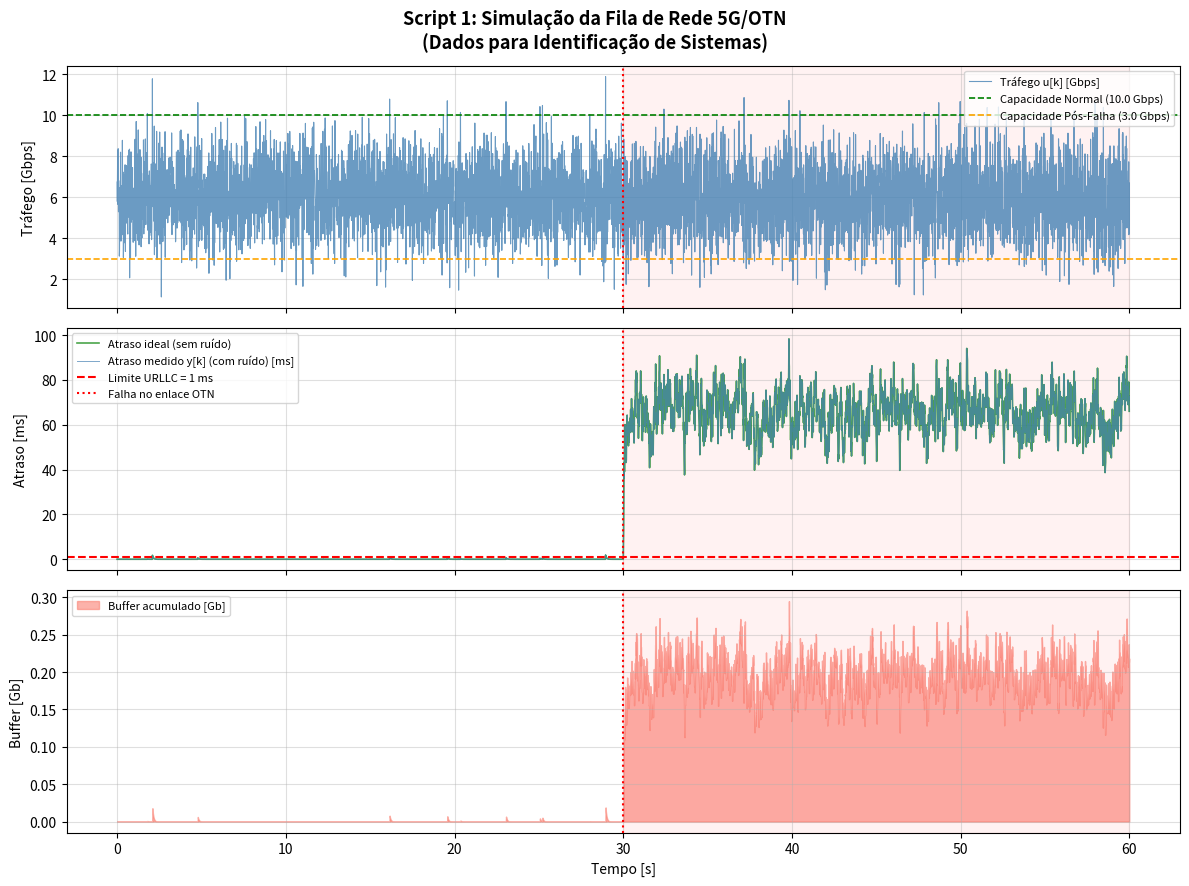

Write the Python code that produced this figure.
"""
==============================================================================
PROJETO - Identificação de Sistemas | UFES 2026
Tema: Predição de Atraso e Detecção de Falhas em Redes 5G/OTN

SCRIPT 1 de 3: Simulação da Fila de Rede (Geração de Dados)
==============================================================================

CONTEXTO:
    Simulamos um nó de transporte (OTN) no enlace Fronthaul de uma rede 5G.
    Pacotes de serviços URLLC e eMBB chegam ao nó e formam uma fila.
    O atraso de enfileiramento (Queueing Delay) é nossa variável de interesse.

    A "FALHA" acontece em t=INSTANTE_FALHA segundos: a capacidade do enlace
    cai abruptamente (simula degradação física do link óptico OTN), fazendo
    a fila crescer e o atraso disparar.

ENTRADAS E SAÍDAS DO SISTEMA (para Identificação de Sistemas):
    u[k] = taxa de chegada de tráfego no instante k  [Mbps]  -> ENTRADA
    y[k] = atraso de enfileiramento no instante k    [ms]    -> SAÍDA

DEPENDÊNCIAS:
    pip install numpy matplotlib pandas
==============================================================================
"""

import numpy as np
import matplotlib.pyplot as plt
import pandas as pd

# =============================================================================
# PARÂMETROS DA SIMULAÇÃO (Você pode alterar esses valores para experimentar)
# =============================================================================

# --- Tempo ---
TS          = 0.01          # Período de amostragem: 10 ms (polling da gerência)
T_TOTAL     = 60.0          # Duração total da simulação: 60 segundos
INSTANTE_FALHA = 30.0       # Instante em que ocorre a falha no enlace OTN [s]

# --- Rede OTN (o nosso "sistema") ---
C_NORMAL    = 10.0          # Capacidade do enlace em operação normal   [Gbps]
C_FALHA     = 3.0           # Capacidade do enlace após a falha         [Gbps]

# --- Tráfego 5G (entrada u[k]) ---
TRAFEGO_MEDIO  = 6.0        # Taxa média de tráfego chegando             [Gbps]
TRAFEGO_STD    = 1.5        # Desvio padrão (rafadas/variações normais)  [Gbps]

# --- Ruído de Medição ---
# Simula imprecisões na leitura via NETCONF / gerência da rede
RUIDO_STD   = 0.05          # Desvio padrão do ruído de medição          [ms]

# --- Semente aleatória (garante reprodutibilidade dos resultados) ---
SEMENTE     = 42
np.random.seed(SEMENTE)

# =============================================================================
# GERAÇÃO DO VETOR DE TEMPO E TRÁFEGO (Entrada u[k])
# =============================================================================

t = np.arange(0, T_TOTAL, TS)   # Vetor de tempo discreto
N = len(t)                        # Número total de amostras

# Tráfego chegando: processo aleatório Gaussiano (simula variações reais do 5G)
# Limitamos entre 0 e 1.2 * C_NORMAL para não gerar valores absurdos
u = np.random.normal(TRAFEGO_MEDIO, TRAFEGO_STD, N)
u = np.clip(u, 0, 1.2 * C_NORMAL)

# =============================================================================
# SIMULAÇÃO DA FILA (Modelo de Fila Discreta - D/D/1 Simplificada)
# =============================================================================
# Ideia: O buffer acumula tráfego que não consegue ser transmitido.
#        A cada instante k, se u[k] > C, o excesso vai para o buffer.
#        O atraso é proporcional ao tamanho do buffer dividido pela capacidade.
#
# Isso traduz diretamente nossa equação ARX:
#   y[k] = a1 * y[k-1] + b1 * u[k-1] + e[k]
#
# onde a1 captura a "memória" da fila (quanto do buffer anterior persiste)
# e b1 captura o quanto o tráfego atual impacta no atraso.

# Vetor de capacidade (muda no instante da falha)
C = np.where(t < INSTANTE_FALHA, C_NORMAL, C_FALHA)

# Simulação iterativa da fila
buffer     = np.zeros(N)    # Tamanho do buffer em cada instante [Gb acumulado]
y_ideal    = np.zeros(N)    # Atraso sem ruído de medição        [ms]

FATOR_MEMORIA = 0.85        # Quanto do buffer persiste ao próximo instante
                            # (modela o esvaziamento gradual da fila)

for k in range(1, N):
    excesso      = max(0, u[k] - C[k])        # Tráfego que não coube no enlace
    buffer[k]    = FATOR_MEMORIA * buffer[k-1] + excesso * TS
    buffer[k]    = max(0, buffer[k])           # Buffer não pode ser negativo
    y_ideal[k]   = (buffer[k] / C[k]) * 1000  # Converte para milissegundos [ms]

# Adiciona ruído de medição (imprecisão da gerência NETCONF)
ruido   = np.random.normal(0, RUIDO_STD, N)
y       = np.abs(y_ideal + ruido)             # Atraso observado [ms] (sempre >= 0)

# =============================================================================
# SALVAR OS DADOS EM CSV (serão lidos pelo Script 2)
# =============================================================================

df = pd.DataFrame({
    'k':            np.arange(N),      # Índice da amostra
    'tempo_s':      t,                 # Tempo em segundos
    'trafego_u':    u,                 # Entrada:  tráfego chegando [Gbps]
    'capacidade_C': C,                 # Capacidade do enlace [Gbps] (referência)
    'atraso_y':     y,                 # Saída: atraso medido [ms]
    'atraso_ideal': y_ideal            # Atraso sem ruído (só para comparação)
})

df.to_csv('dados_simulacao.csv', index=False)
print("[OK] Arquivo 'dados_simulacao.csv' salvo com sucesso!")
print(f"   Total de amostras: {N}")
print(f"   Duracao: {T_TOTAL}s | Ts: {TS*1000:.0f}ms")
print(f"   Falha simulada em: t = {INSTANTE_FALHA}s")
print(f"   Capacidade: {C_NORMAL} Gbps -> {C_FALHA} Gbps apos a falha")

# =============================================================================
# GRÁFICOS
# =============================================================================

fig, axes = plt.subplots(3, 1, figsize=(12, 9), sharex=True)
fig.suptitle('Script 1: Simulação da Fila de Rede 5G/OTN\n'
             '(Dados para Identificação de Sistemas)', fontsize=13, fontweight='bold')

# --- Gráfico 1: Tráfego de Entrada u[k] ---
ax1 = axes[0]
ax1.plot(t, u, color='steelblue', linewidth=0.8, alpha=0.8, label='Tráfego u[k] [Gbps]')
ax1.axhline(C_NORMAL, color='green',  linestyle='--', linewidth=1.2, label=f'Capacidade Normal ({C_NORMAL} Gbps)')
ax1.axhline(C_FALHA,  color='orange', linestyle='--', linewidth=1.2, label=f'Capacidade Pós-Falha ({C_FALHA} Gbps)')
ax1.axvline(INSTANTE_FALHA, color='red', linestyle=':', linewidth=1.5)
ax1.set_ylabel('Tráfego [Gbps]')
ax1.legend(loc='upper right', fontsize=8)
ax1.grid(True, alpha=0.4)

# --- Gráfico 2: Atraso de Fila y[k] ---
ax2 = axes[1]
ax2.plot(t, y_ideal, color='green', linewidth=1.2, alpha=0.7, label='Atraso ideal (sem ruído)')
ax2.plot(t, y,       color='steelblue', linewidth=0.7, alpha=0.7, label='Atraso medido y[k] (com ruído) [ms]')
ax2.axhline(1.0, color='red', linestyle='--', linewidth=1.5, label='Limite URLLC = 1 ms')
ax2.axvline(INSTANTE_FALHA, color='red', linestyle=':', linewidth=1.5, label='Falha no enlace OTN')
ax2.set_ylabel('Atraso [ms]')
ax2.legend(loc='upper left', fontsize=8)
ax2.grid(True, alpha=0.4)

# --- Gráfico 3: Buffer acumulado ---
ax3 = axes[2]
ax3.fill_between(t, buffer, color='salmon', alpha=0.6, label='Buffer acumulado [Gb]')
ax3.axvline(INSTANTE_FALHA, color='red', linestyle=':', linewidth=1.5)
ax3.set_ylabel('Buffer [Gb]')
ax3.set_xlabel('Tempo [s]')
ax3.legend(loc='upper left', fontsize=8)
ax3.grid(True, alpha=0.4)

# Marca o instante da falha em todos os gráficos
for ax in axes:
    ax.axvspan(INSTANTE_FALHA, T_TOTAL, alpha=0.05, color='red')

plt.tight_layout()
plt.savefig('grafico_simulacao.png', dpi=150, bbox_inches='tight')
plt.show()
print("[OK] Grafico salvo em 'grafico_simulacao.png'")
